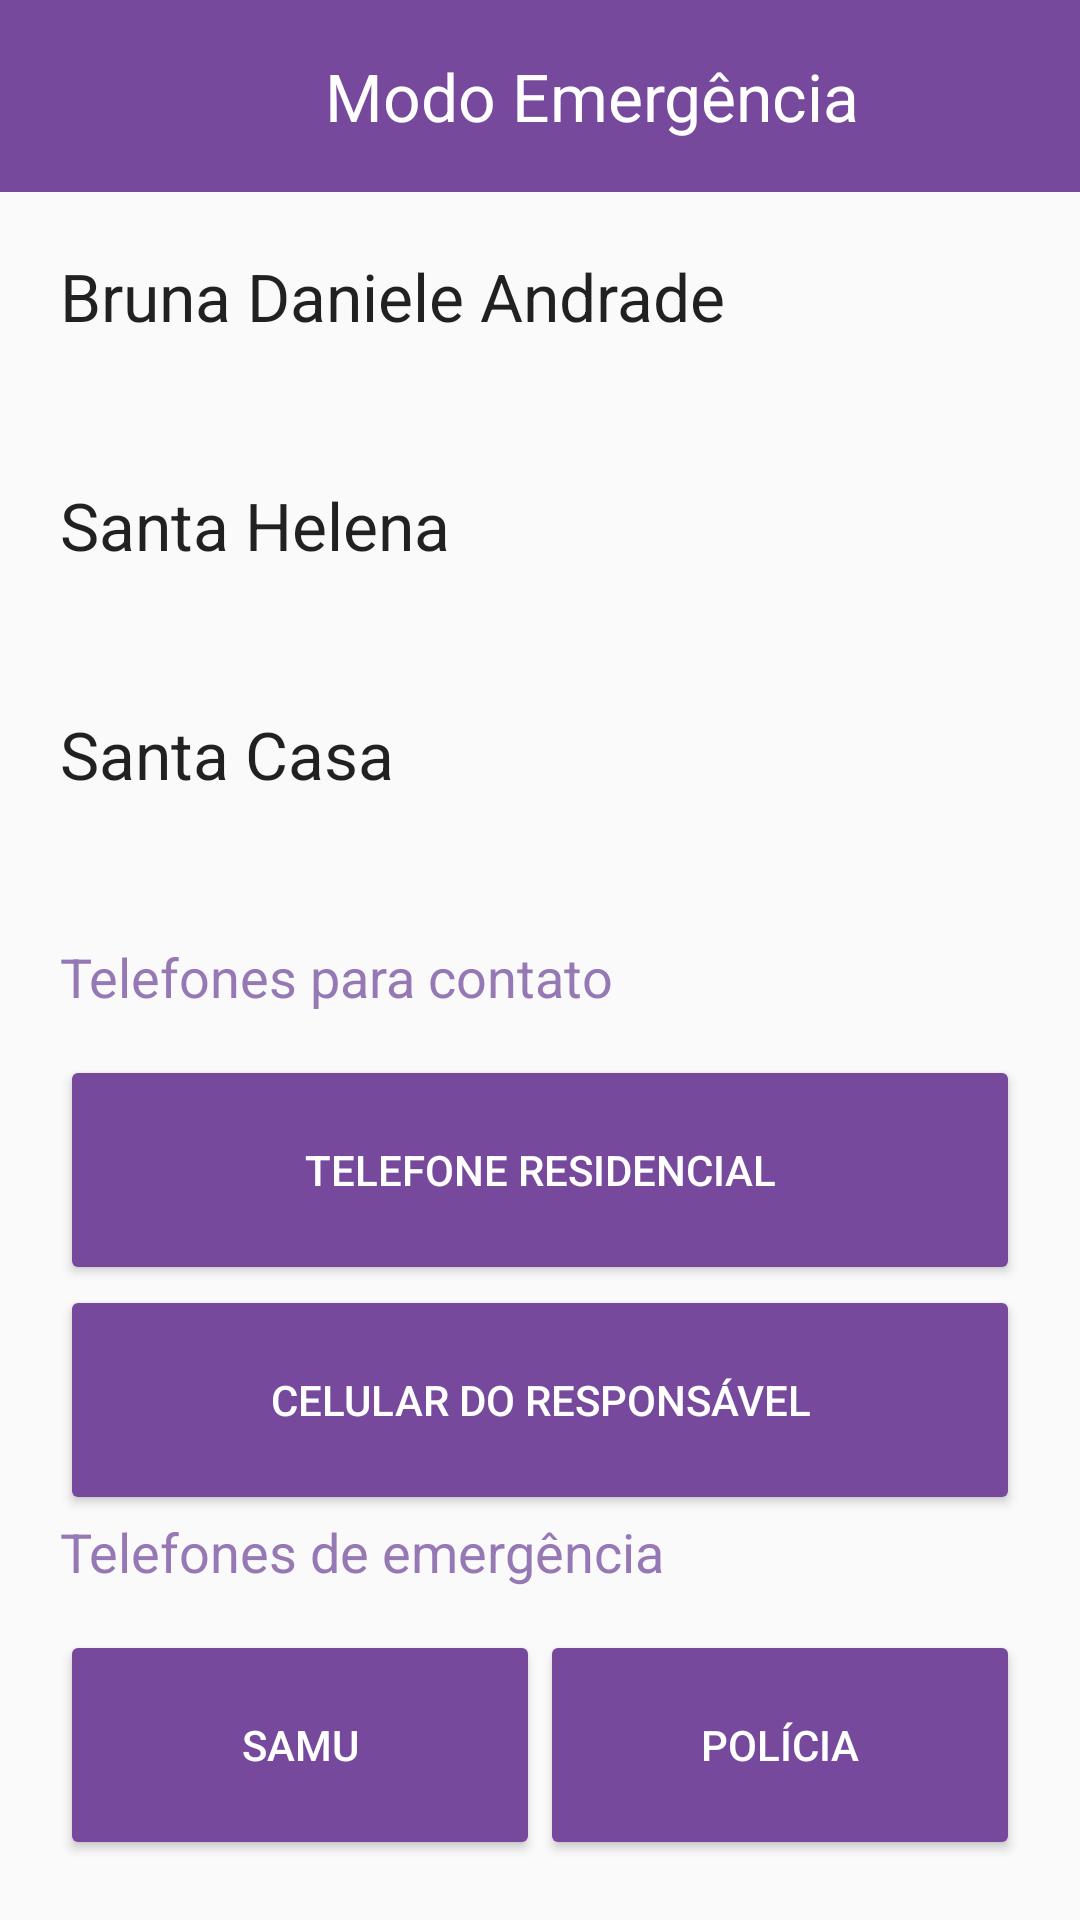

Layout XML and referenced resources for this Android screen:
<!-- AndroidManifest.xml: application theme AppTheme -->
<!-- res/layout/sos_layout.xml -->
<?xml version="1.0" encoding="utf-8"?>
<LinearLayout
    xmlns:android="http://schemas.android.com/apk/res/android"
    android:orientation="vertical"
    android:layout_width="match_parent"
    android:layout_height="match_parent">

    <LinearLayout
        android:layout_width="match_parent"
        android:layout_height="0dp"
        android:padding="5dp"
        android:background="@color/colorPrimaryDark"
        android:orientation="horizontal"
        android:id="@+id/textView54"
        android:layout_gravity="center_horizontal"
        android:layout_weight="10">


        <ImageView
            android:layout_width="0dp"
            android:layout_height="match_parent"
            android:layout_weight="10"
            android:padding="5dp"
            android:id="@+id/imageButton2"
            android:src="@drawable/ic_arrow_back_white_36dp"
            android:onClick="goBack"/>

        <TextView
            android:layout_width="0dp"
            android:layout_height="match_parent"
            android:layout_weight="90"
            android:textAppearance="?android:attr/textAppearanceLarge"
            android:textColor="@color/white"
            android:gravity="center"
            android:text="@string/sos_title"
            android:id="@+id/textView9" />
    </LinearLayout>

    <LinearLayout
        android:layout_width="match_parent"
        android:layout_height="0dp"
        android:layout_weight="90"
        android:padding="20dp"
        android:orientation="vertical">

        <TextView
            android:layout_width="match_parent"
            android:layout_height="0dp"
            android:layout_weight="10"
            android:textAppearance="?android:attr/textAppearanceLarge"
            android:text="Bruna Daniele Andrade"
            android:id="@+id/sosoNameTxt" />

        <TextView
            android:layout_width="match_parent"
            android:layout_height="0dp"
            android:layout_weight="10"
            android:textAppearance="?android:attr/textAppearanceLarge"
            android:text="Santa Helena"
            android:id="@+id/insuranceNameTxt" />

        <TextView
            android:layout_width="match_parent"
            android:layout_height="0dp"
            android:layout_weight="10"
            android:textAppearance="?android:attr/textAppearanceLarge"
            android:text="Santa Casa"
            android:id="@+id/textView15"
            android:layout_gravity="center_horizontal" />

        <TextView
            android:layout_width="match_parent"
            android:layout_height="0dp"
            android:layout_weight="5"
            android:textColor="@color/colorPrimary"
            android:textAppearance="?android:attr/textAppearanceMedium"
            android:text="@string/tel_contact"
            android:id="@+id/textView17"
            android:layout_gravity="center_horizontal" />

        <Button
            android:layout_width="match_parent"
            android:layout_height="0dp"
            android:layout_weight="10"
            android:backgroundTint="@color/colorPrimaryDark"
            android:textColor="@color/white"
            android:text="Telefone Residencial"
            android:id="@+id/button5"
            android:layout_gravity="center_horizontal" />

        <Button
            android:layout_width="match_parent"
            android:layout_height="0dp"
            android:layout_weight="10"
            android:backgroundTint="@color/colorPrimaryDark"
            android:textColor="@color/white"
            android:text="Celular do responsável"
            android:id="@+id/button6"
            android:layout_gravity="center_horizontal" />

        <TextView
            android:layout_width="match_parent"
            android:layout_height="0dp"
            android:layout_weight="5"
            android:textAppearance="?android:attr/textAppearanceMedium"
            android:text="@string/tel_sos"
            android:textColor="@color/colorPrimary"
            android:id="@+id/textView18"
            android:layout_gravity="center_horizontal" />

        <LinearLayout
            android:orientation="horizontal"
            android:layout_width="match_parent"
            android:layout_height="0dp"
            android:layout_weight="10"
            android:layout_gravity="center_horizontal">

            <Button
                android:layout_width="0dp"
                android:layout_height="match_parent"
                android:layout_weight="50"
                android:backgroundTint="@color/colorPrimaryDark"
                android:textColor="@color/white"
                android:text="@string/tel_samu"
                android:id="@+id/button10"
                android:layout_gravity="center_horizontal"
                android:onClick="onCallSamu"/>

            <Button
                android:layout_width="0dp"
                android:layout_height="match_parent"
                android:layout_weight="50"
                android:backgroundTint="@color/colorPrimaryDark"
                android:textColor="@color/white"
                android:text="@string/tel_pol"
                android:id="@+id/button11"
                android:layout_gravity="center_horizontal"
                android:onClick="onCallPol"/>

        </LinearLayout>
    </LinearLayout>
</LinearLayout>
<!-- resources referenced by this layout -->
<resources>
  <color name="colorPrimary">#9678B5</color>
  <color name="colorPrimaryDark">#77499D</color>
  <color name="white">#FFFFFF</color>
  <string name="sos_title">Modo Emergência</string>
  <string name="tel_contact">Telefones para contato</string>
  <string name="tel_pol">Polícia</string>
  <string name="tel_samu">SAMU</string>
  <string name="tel_sos">Telefones de emergência</string>
  <style name="AppTheme" parent="Theme.AppCompat.Light.DarkActionBar">
          
          <item name="colorPrimary">@color/colorPrimary</item>
          <item name="colorPrimaryDark">@color/colorPrimaryDark</item>
          <item name="colorAccent">@color/colorAccent</item>
  
          <item name="colorControlNormal">@color/colorPrimaryDark</item>
          <item name="colorControlActivated">@color/colorAccent</item>
          <item name="colorControlHighlight">@color/colorAccent</item>
  
  
  
  
      </style>
  <color name="colorAccent">#07B49F</color>
</resources>
